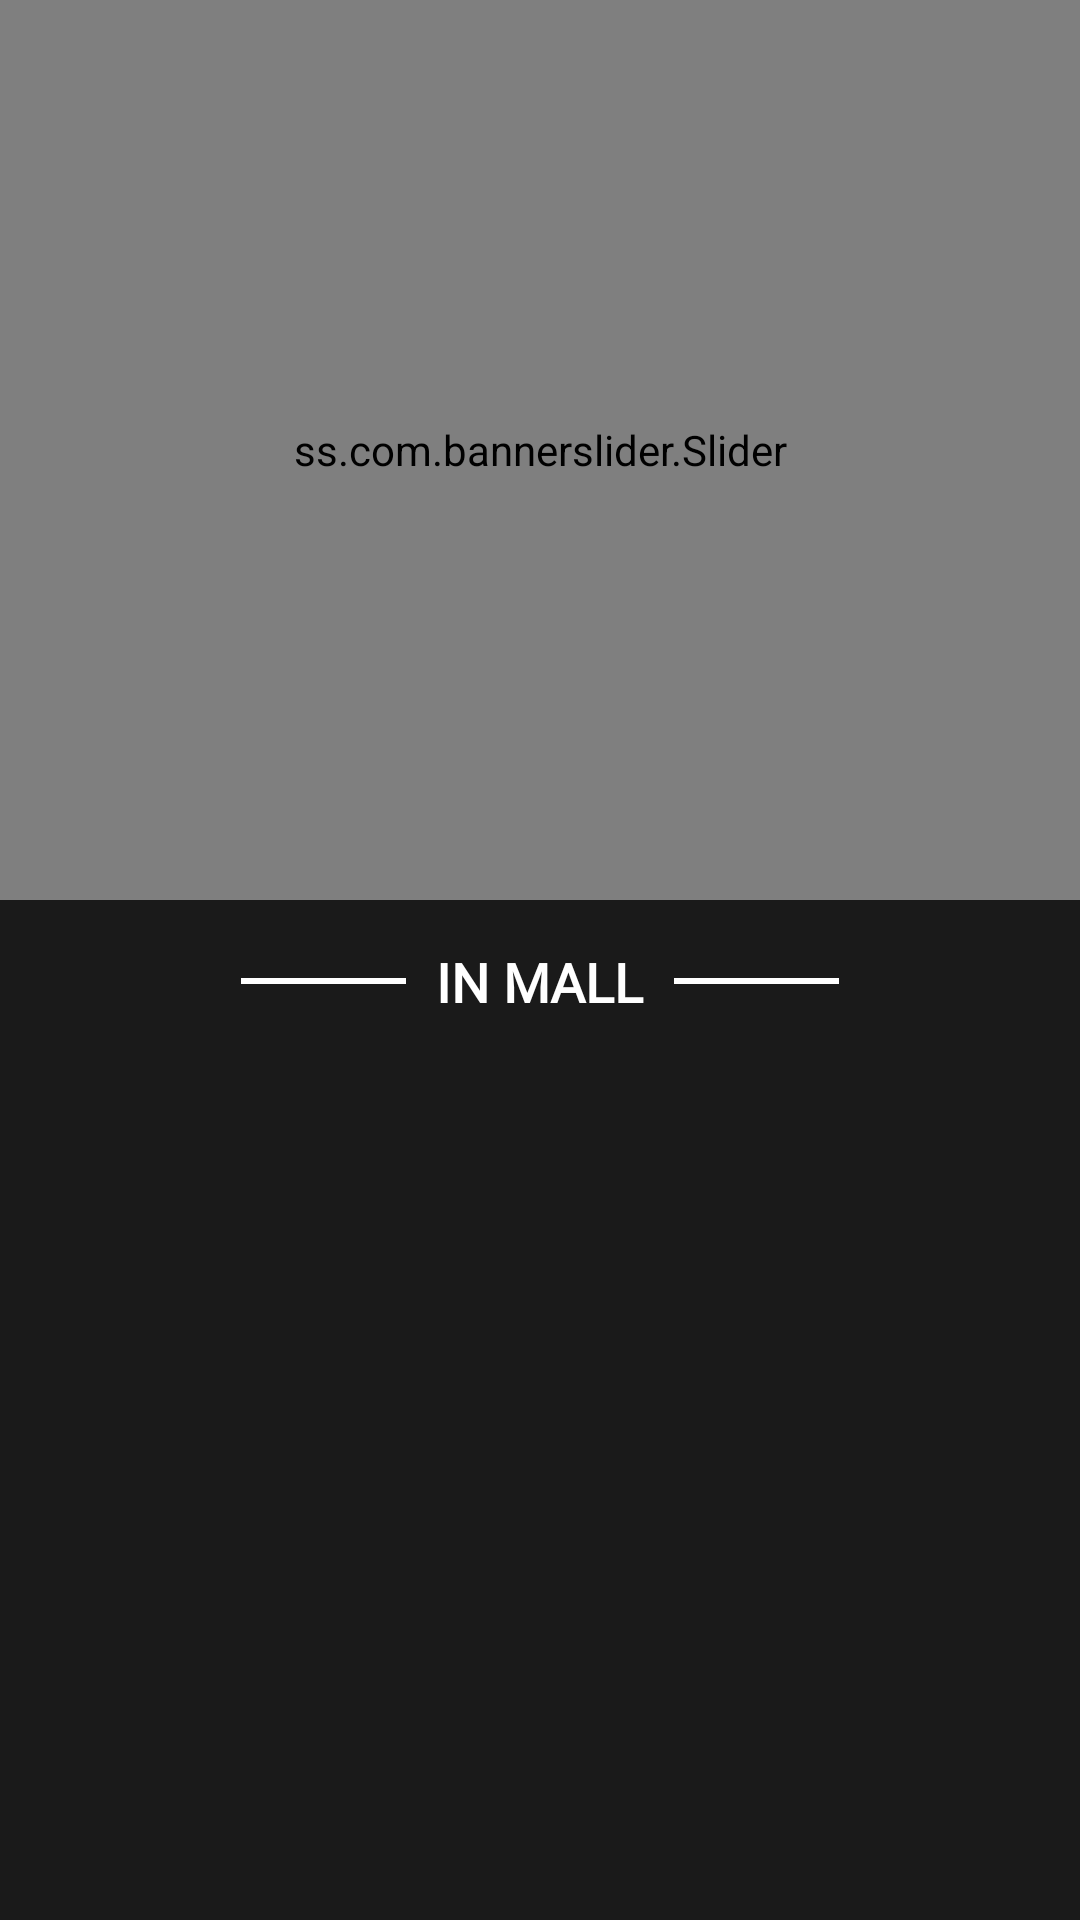

Produce the Android XML layout that renders to this screen, including the resource entries it uses.
<!-- AndroidManifest.xml: application theme Theme.MohamedKober -->
<!-- res/layout/activity_mall.xml -->
<?xml version="1.0" encoding="utf-8"?>
<RelativeLayout xmlns:android="http://schemas.android.com/apk/res/android"
    xmlns:app="http://schemas.android.com/apk/res-auto"
    xmlns:tools="http://schemas.android.com/tools"
    android:layout_width="match_parent"
    android:layout_height="match_parent"
    tools:context=".MallActivity"
    android:background="@color/ground">

    <ScrollView
        android:layout_width="match_parent"
        android:layout_height="match_parent">
        <LinearLayout
            android:layout_width="match_parent"
            android:layout_height="wrap_content"
            android:orientation="vertical">
            <ss.com.bannerslider.Slider
                android:id="@+id/banner_slider1"
                android:layout_width="match_parent"
                android:layout_height="300dp"
                app:slider_interval="5000"
                app:slider_loopSlides="true"/>

            <LinearLayout
                android:layout_width="wrap_content"
                android:layout_height="wrap_content"
                android:orientation="horizontal"
                android:padding="15dp"
                android:layout_gravity="center">
                <ImageView
                    android:layout_width="55dp"
                    android:layout_height="2dp"
                    android:background="@color/white"
                    android:layout_gravity="center"/>

                <TextView
                    android:layout_width="wrap_content"
                    android:layout_height="wrap_content"
                    android:layout_gravity="center"
                    android:text="IN MALL"
                    android:textColor="@color/white"
                    android:textSize="18sp"
                    android:fontFamily="@font/halva"
                    android:textStyle="bold"
                    android:paddingStart="10dp"
                    android:paddingEnd="10dp"/>

                <ImageView
                    android:layout_width="55dp"
                    android:layout_height="2dp"
                    android:background="@color/white"
                    android:layout_gravity="center"/>

            </LinearLayout>

            <androidx.recyclerview.widget.RecyclerView
                android:id="@+id/recycler_stores"
                android:layout_width="match_parent"
                android:layout_height="wrap_content"
                android:layout_margin="15dp">

            </androidx.recyclerview.widget.RecyclerView>


        </LinearLayout>
    </ScrollView>

</RelativeLayout>
<!-- resources referenced by this layout -->
<resources>
  <color name="ground">#1A1A1A</color>
  <color name="white">#FFFFFFFF</color>
  <style name="Theme.MohamedKober" parent="Theme.MaterialComponents.DayNight.NoActionBar.Bridge">
          
          <item name="colorPrimary">@color/purple_500</item>
          <item name="colorPrimaryVariant">@color/purple_700</item>
          <item name="colorOnPrimary">@color/white</item>
          
          <item name="colorSecondary">@color/teal_200</item>
          <item name="colorSecondaryVariant">@color/teal_700</item>
          <item name="colorOnSecondary">@color/black</item>
          
          <item name="android:statusBarColor" tools:targetApi="l">?attr/colorPrimaryVariant</item>
          
      </style>
  <color name="purple_500">#FF6200EE</color>
  <color name="purple_700">#1A1A1A</color>
  <color name="teal_200">#FF03DAC5</color>
  <color name="teal_700">#FF018786</color>
  <color name="black">#FF000000</color>
</resources>
